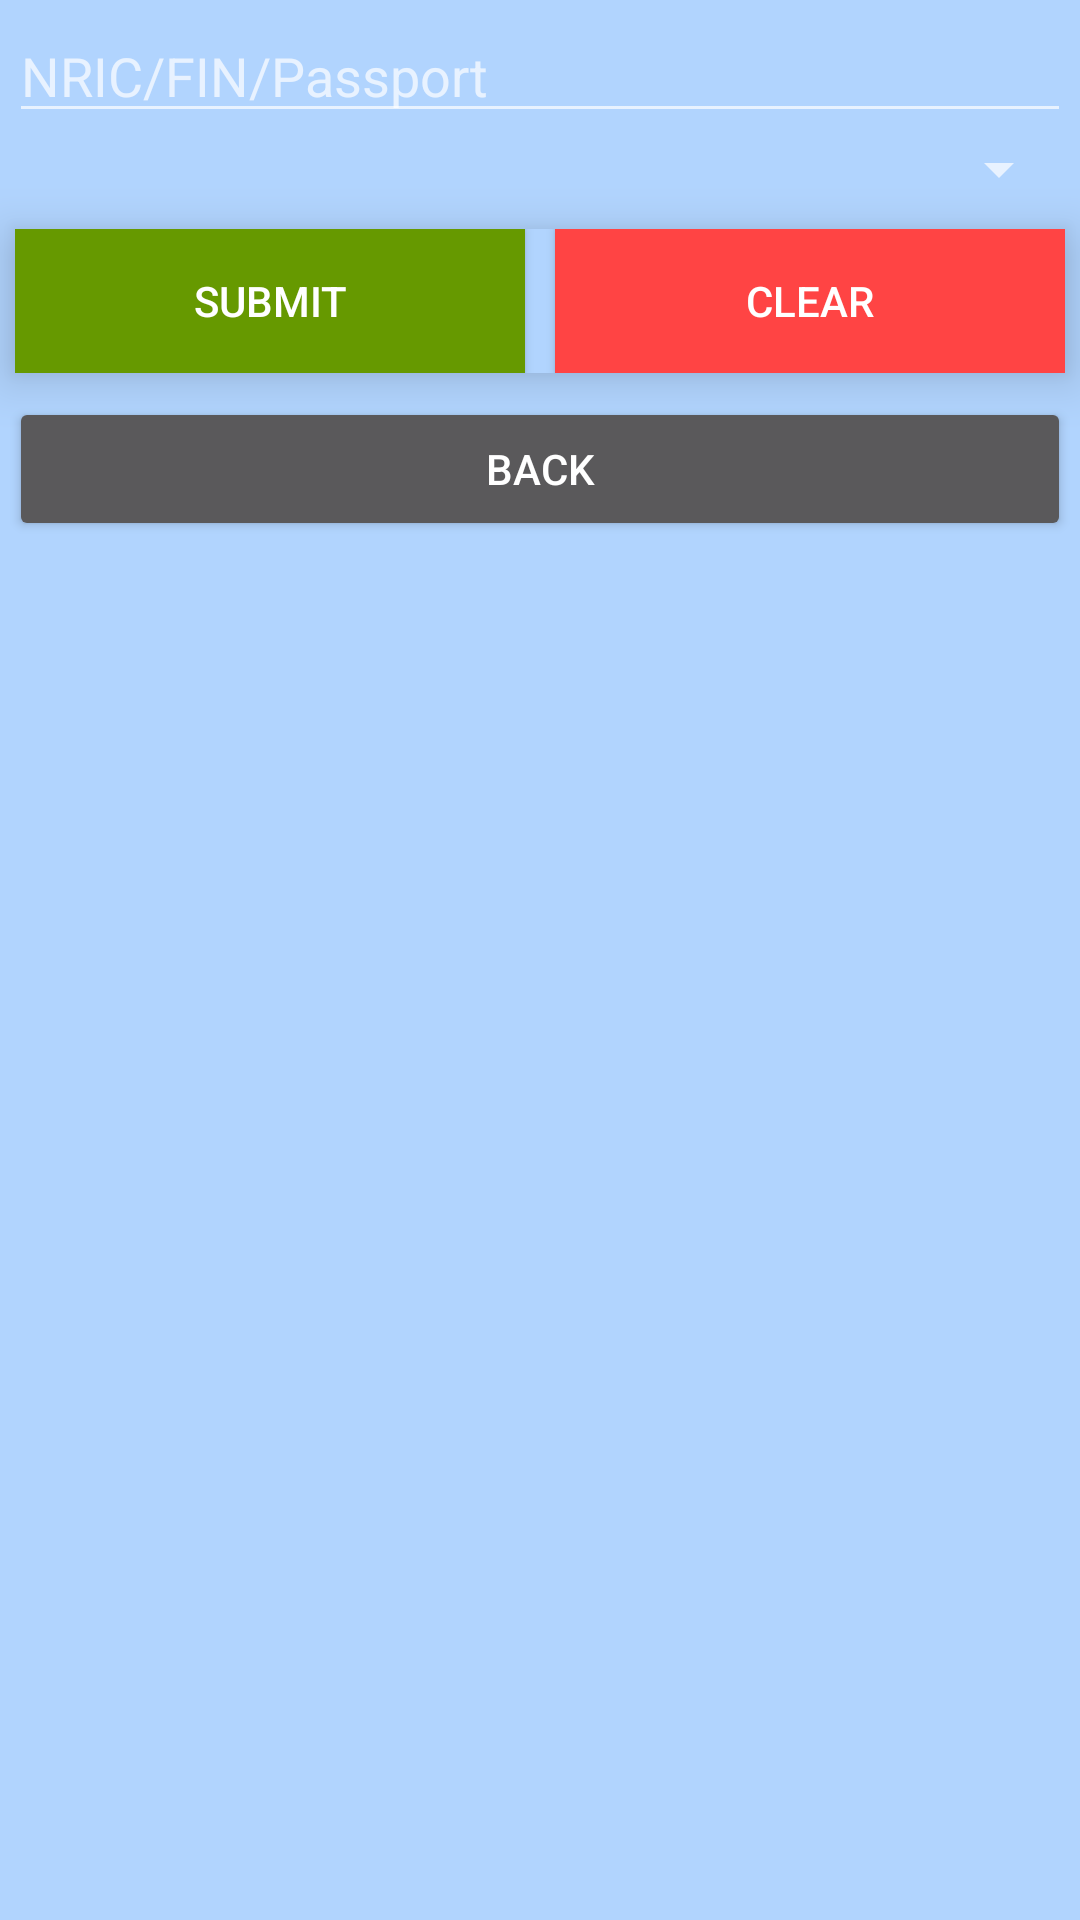

Produce the Android XML layout that renders to this screen, including the resource entries it uses.
<!-- AndroidManifest.xml: application theme AppTheme -->
<!-- res/layout/activity_custom_dialog_que.xml -->
<?xml version="1.0" encoding="utf-8"?>
<LinearLayout xmlns:android="http://schemas.android.com/apk/res/android"
    android:layout_height="fill_parent"
    android:layout_width="fill_parent"
    android:layout_gravity="fill_horizontal"
    android:orientation="vertical"
    android:background="#B1D4FE">

    <LinearLayout
        android:orientation="vertical"
        android:layout_width="match_parent"
        android:layout_height="wrap_content"
        android:background="#B1D4FE"
        android:layout_margin="3dp">
        <EditText
            android:layout_height="wrap_content"
            android:id="@+id/fin"
            android:selectAllOnFocus="true"
            android:hint="NRIC/FIN/Passport"
            android:inputType="textCapCharacters"
            android:layout_width="fill_parent"
            android:layout_gravity="fill_horizontal"
            android:gravity="fill_horizontal"
            android:textColor="@android:color/holo_green_dark"
            android:singleLine="true"
            android:maxLength="10"
            android:textAllCaps="false">
        </EditText>

        <Spinner
            android:layout_width="match_parent"
            android:layout_height="wrap_content"
            android:id="@+id/doctor"
            android:layout_gravity="center_horizontal" />
    </LinearLayout>

    <LinearLayout
        android:layout_height="wrap_content"
        android:layout_gravity="center_horizontal"
        android:orientation="horizontal"
        android:layout_width="fill_parent"
        android:background="#B1D4FE"
        android:layout_margin="5dp"
        android:elevation="10dp">

        <Button
            android:layout_height="wrap_content"
            android:gravity="center_vertical|center_horizontal"
            android:text="Submit"
            android:id="@+id/queSubmit"
            android:clickable="true"
            android:layout_width="fill_parent"
            android:layout_weight="1"
            android:background="@android:color/holo_green_dark"
            android:layout_marginRight="5dp">
        </Button>
        <Button
            android:layout_height="wrap_content"
            android:gravity="center_vertical|center_horizontal"
            android:text="Clear"
            android:id="@+id/queClear"
            android:clickable="true"
            android:layout_width="fill_parent"
            android:layout_weight="1"
            android:background="@android:color/holo_red_light"
            android:layout_marginLeft="5dp">
        </Button>
    </LinearLayout>
    <LinearLayout
        android:layout_height="wrap_content"
        android:layout_gravity="center_horizontal"
        android:orientation="horizontal"
        android:layout_width="fill_parent"
        android:background="#B1D4FE"
        android:layout_margin="3dp">
        <Button
            android:layout_height="wrap_content"
            android:gravity="center_vertical|center_horizontal"
            android:text="Back"
            android:id="@+id/queBack"
            android:clickable="true" android:layout_width="match_parent" android:layout_weight="1"></Button>
    </LinearLayout>
</LinearLayout>
<!-- resources referenced by this layout -->
<resources>
  <style name="AppTheme" parent="android:Theme.Material">
          
      </style>
</resources>
